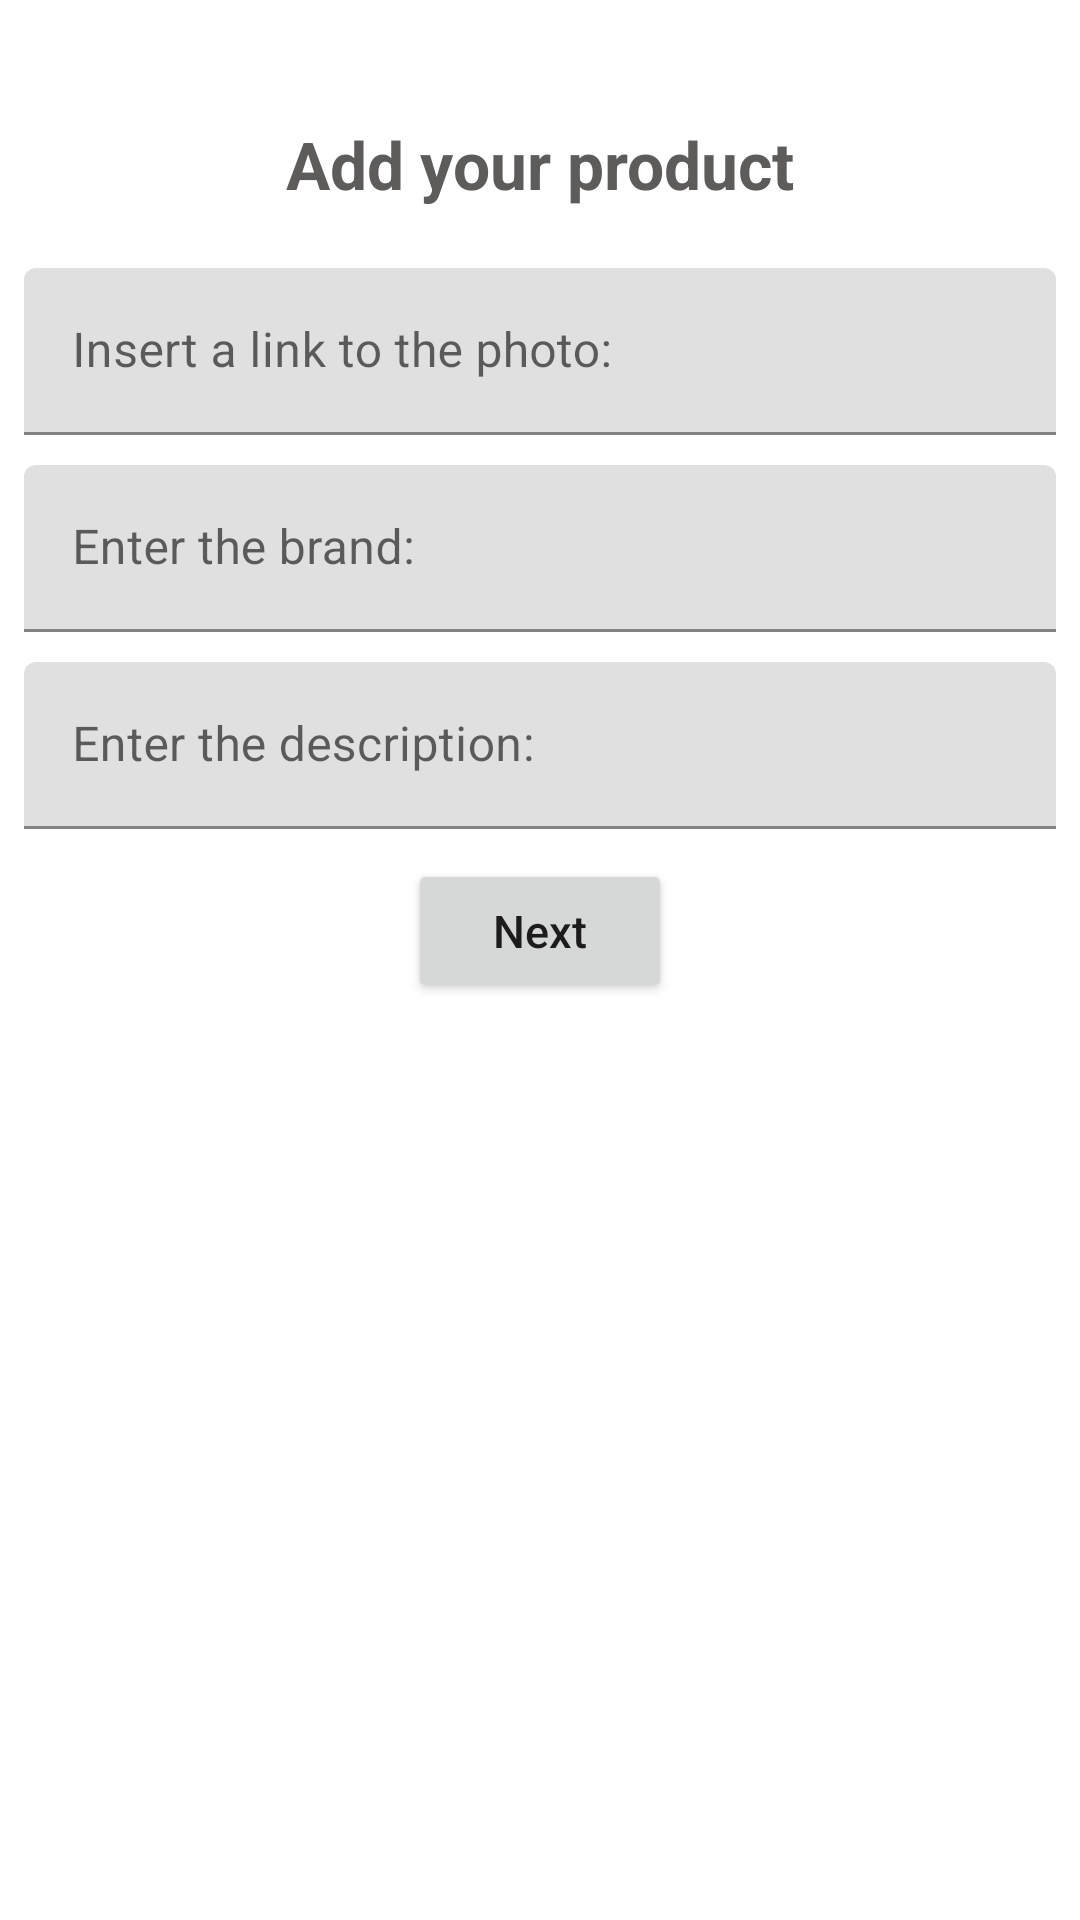

This screen was rendered from an Android layout file. Write that file and the resources it references.
<!-- AndroidManifest.xml: application theme Base.Theme.First_Project -->
<!-- res/layout/fragment_add_product.xml -->
<?xml version="1.0" encoding="utf-8"?>
<androidx.constraintlayout.widget.ConstraintLayout xmlns:android="http://schemas.android.com/apk/res/android"
    xmlns:app="http://schemas.android.com/apk/res-auto"
    xmlns:tools="http://schemas.android.com/tools"
    android:layout_width="match_parent"
    android:layout_height="match_parent"
    tools:context=".ui.fragments.AddProductFragment">

    <TextView
        android:id="@+id/add_element_text"
        android:layout_width="wrap_content"
        android:layout_height="wrap_content"
        android:layout_marginTop="40dp"
        android:text="@string/add_your_product"
        android:textColor="#5E5B5B"
        android:textSize="22sp"
        android:textStyle="bold"
        app:layout_constraintEnd_toEndOf="parent"
        app:layout_constraintStart_toStartOf="parent"
        app:layout_constraintTop_toTopOf="parent" />

    <com.google.android.material.textfield.TextInputLayout
        android:id="@+id/til_link"
        android:layout_width="0dp"
        android:layout_height="wrap_content"
        android:layout_marginStart="8dp"
        android:layout_marginTop="20dp"
        android:layout_marginEnd="8dp"
        android:hint="@string/insert_a_link_to_a_photo_of_your_product"
        app:layout_constraintBottom_toTopOf="@id/til_brand"
        app:layout_constraintEnd_toEndOf="parent"
        app:layout_constraintStart_toStartOf="parent"
        app:layout_constraintTop_toBottomOf="@id/add_element_text">

        <com.google.android.material.textfield.TextInputEditText
            android:id="@+id/et_link"
            android:layout_width="match_parent"
            android:layout_height="wrap_content"
            android:inputType="textCapWords" />

    </com.google.android.material.textfield.TextInputLayout>

    <com.google.android.material.textfield.TextInputLayout
        android:id="@+id/til_brand"
        android:layout_width="0dp"
        android:layout_height="wrap_content"
        android:layout_marginStart="8dp"
        android:layout_marginTop="10dp"
        android:layout_marginEnd="8dp"
        android:hint="@string/enter_the_brand_of_your_product"
        app:layout_constraintBottom_toTopOf="@id/til_description"
        app:layout_constraintEnd_toEndOf="parent"
        app:layout_constraintStart_toStartOf="parent"
        app:layout_constraintTop_toBottomOf="@id/til_link">

        <com.google.android.material.textfield.TextInputEditText
            android:id="@+id/et_brand"
            android:layout_width="match_parent"
            android:layout_height="wrap_content"
            android:inputType="textCapWords" />

    </com.google.android.material.textfield.TextInputLayout>

    <com.google.android.material.textfield.TextInputLayout
        android:id="@+id/til_description"
        android:layout_width="0dp"
        android:layout_height="wrap_content"
        android:layout_marginStart="8dp"
        android:layout_marginTop="10dp"
        android:layout_marginEnd="8dp"
        android:hint="@string/enter_the_description_for_your_product"
        app:layout_constraintBottom_toTopOf="@id/preview_button"
        app:layout_constraintEnd_toEndOf="parent"
        app:layout_constraintStart_toStartOf="parent"
        app:layout_constraintTop_toBottomOf="@id/til_brand">

        <com.google.android.material.textfield.TextInputEditText
            android:id="@+id/et_description"
            android:layout_width="match_parent"
            android:layout_height="wrap_content"
            android:inputType="textCapWords" />

    </com.google.android.material.textfield.TextInputLayout>

    <Button
        android:id="@+id/preview_button"
        android:layout_width="wrap_content"
        android:layout_height="wrap_content"
        android:layout_marginTop="10dp"
        android:text="@string/next"
        android:textAllCaps="false"
        android:textSize="15sp"
        android:textStyle="normal"
        app:layout_constraintEnd_toEndOf="parent"
        app:layout_constraintStart_toStartOf="parent"
        app:layout_constraintTop_toBottomOf="@+id/til_description" />

</androidx.constraintlayout.widget.ConstraintLayout>
<!-- resources referenced by this layout -->
<resources>
  <string name="add_your_product">Add your product</string>
  <string name="enter_the_brand_of_your_product">Enter the brand:</string>
  <string name="enter_the_description_for_your_product">Enter the description:</string>
  <string name="insert_a_link_to_a_photo_of_your_product">Insert a link to the photo:</string>
  <string name="next">Next</string>
  <style name="Base.Theme.First_Project" parent="Theme.MaterialComponents.DayNight.DarkActionBar">
          
          <item name="colorPrimary">#870187</item>
          <item name="colorPrimaryVariant">#870187</item>
          <item name="colorOnPrimary">@color/white</item>
          
          <item name="colorSecondary">#870187</item>
          <item name="colorSecondaryVariant">#870187</item>
          <item name="colorOnSecondary">@color/white</item>
          
          <item name="android:statusBarColor">#DC1DDC</item>
          
          <item name="android:windowSplashScreenBackground" tools:targetApi="s">#FFFFFF</item>
          <item name="android:windowSplashScreenAnimatedIcon" tools:targetApi="s">@drawable/ic_splashscreen_item</item>
      </style>
  <color name="white">#FFFFFFFF</color>
  <!-- drawable ic_splashscreen_item (drawable) -->
  <vector xmlns:android="http://schemas.android.com/apk/res/android"
      android:width="32dp"
      android:height="33dp"
      android:viewportWidth="32"
      android:viewportHeight="33">
      <path
          android:fillColor="#F41919"
          android:pathData="M32,18.3662H21.7073C21.2638,18.3662 21.042,18.9013 21.3551,19.2145L28.6343,26.4967L25.9992,29.133L18.733,21.8638C18.4199,21.5506 17.885,21.7724 17.885,22.2162V32.5H14.1541V22.2162C14.1541,21.7724 13.6192,21.5506 13.3062,21.8638L6.0008,29.146L3.3657,26.5098L10.6449,19.2276C10.958,18.9144 10.7362,18.3793 10.2927,18.3793H0V14.6468H10.2927C10.7362,14.6468 10.958,14.1117 10.6449,13.7985L3.3657,6.5033L6.0008,3.867L13.267,11.1362C13.5801,11.4494 14.115,11.2276 14.115,10.7839V0.5H17.8459V10.7839C17.8459,11.2276 18.3808,11.4494 18.6938,11.1362L25.96,3.867L28.6343,6.5033L21.3551,13.7855C21.042,14.0987 21.2638,14.6338 21.7073,14.6338H32V18.3662Z" />
  </vector>
</resources>
